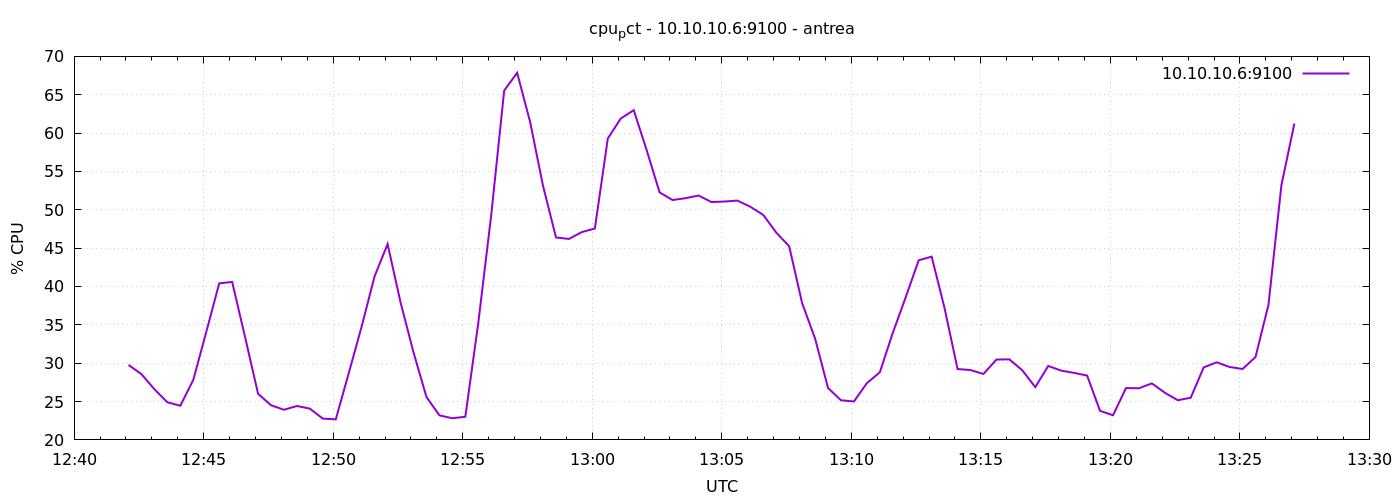

The table this chart was drawn from, first rows:
1777207326	29.776190476189935
1777207356	28.57
1777207386	26.6
1777207416	24.9
1777207446	24.46
1777207476	27.83
1777207506	34.06
1777207536	40.4
1777207566	40.6
1777207596	33.38
1777207626	26.01
1777207656	24.52
1777207686	23.93
1777207716	24.42
1777207746	24.07
1777207776	22.78
1777207806	22.68
1777207836	28.7
1777207866	34.8
1777207896	41.36
1777207926	45.53
1777207956	37.92
1777207986	31.41
1777208016	25.59
1777208046	23.2
1777208076	22.82
1777208106	23.02
1777208136	35.24
1777208166	49.33
1777208196	65.55
1777208226	67.86
1777208256	61.47
1777208286	53.11
1777208316	46.39
1777208346	46.2
1777208376	47.1
1777208406	47.56
1777208436	59.29
1777208466	61.9
1777208496	62.99
1777208526	57.77
1777208556	52.27
1777208586	51.27
1777208616	51.51
1777208646	51.86
1777208676	51.01
1777208706	51.08
1777208736	51.2
1777208766	50.4
1777208796	49.33
1777208826	47.03
1777208856	45.25
1777208886	37.83
1777208916	33.22
1777208946	26.77
1777208976	25.17
1777209006	25.01
1777209036	27.4
1777209066	28.82
1777209096	33.96
1777209126	38.61
... 30 more rows
